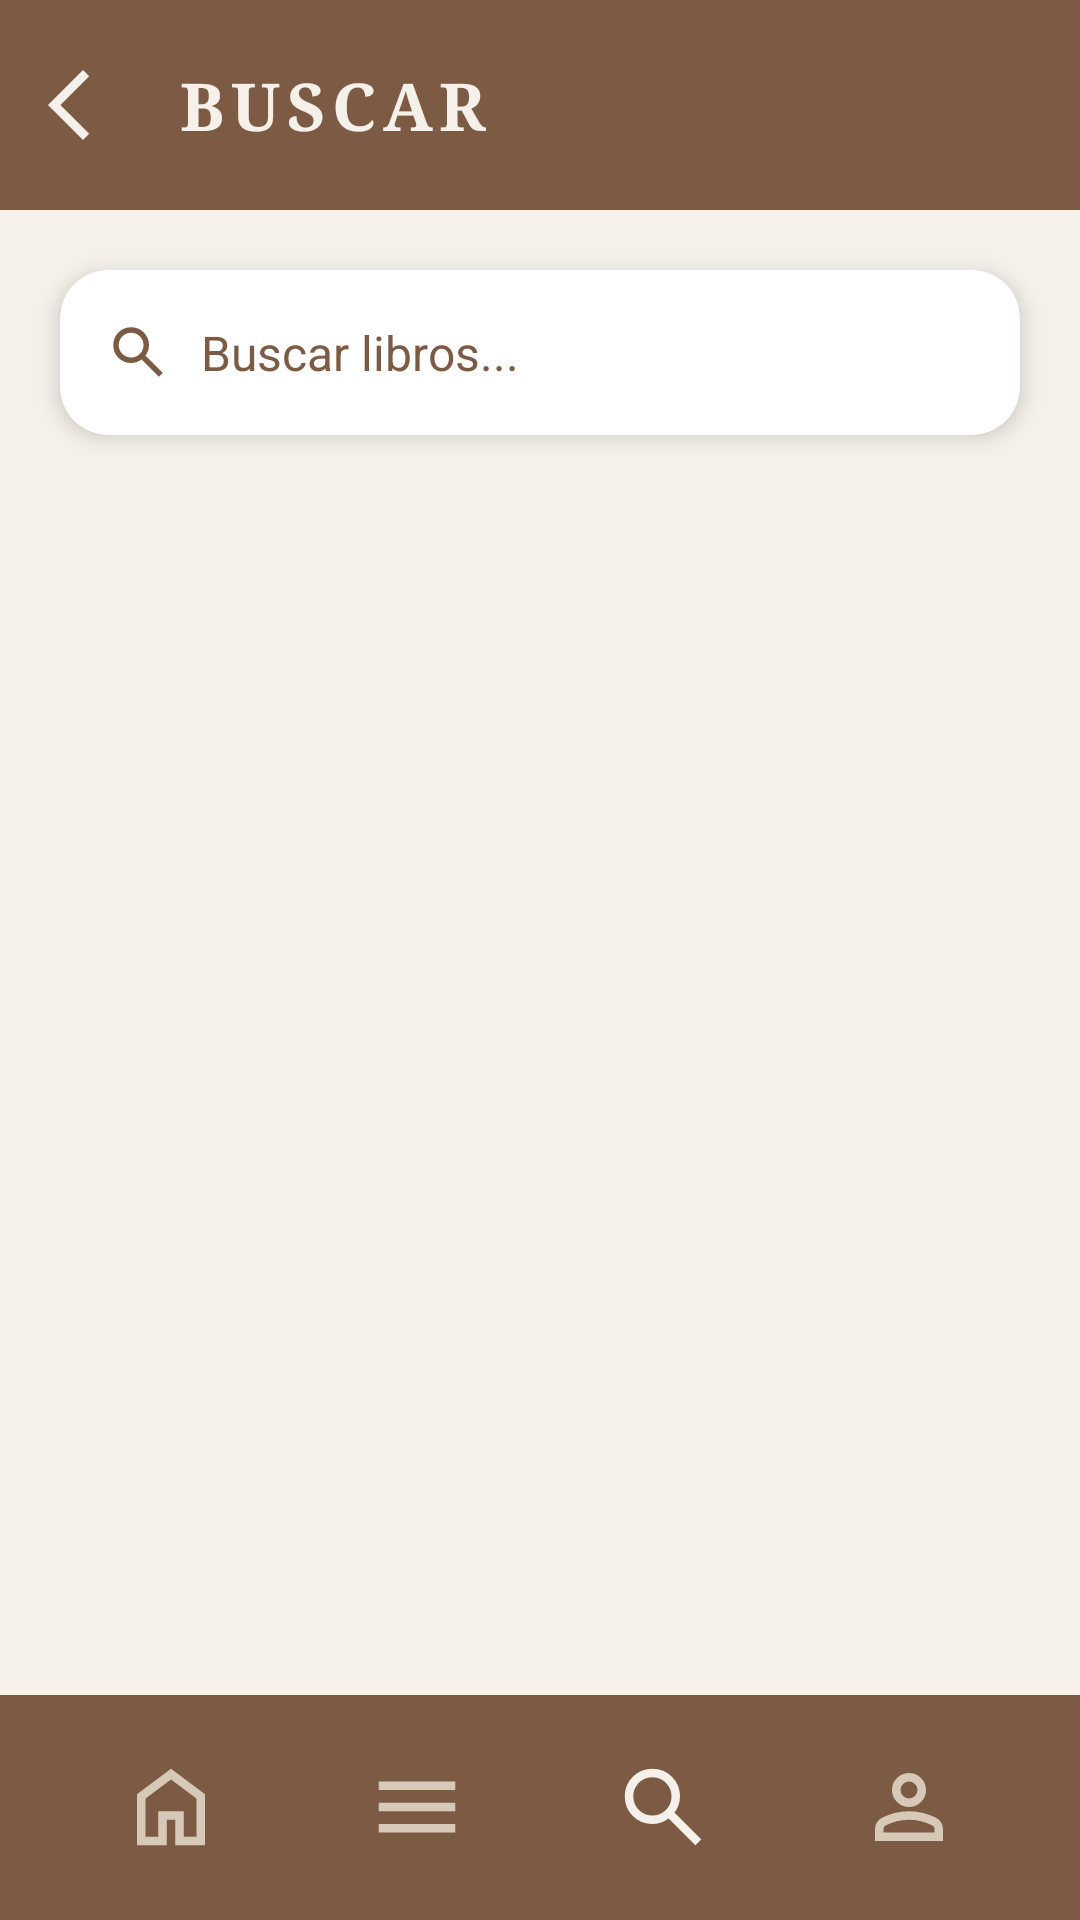

Produce the Android XML layout that renders to this screen, including the resource entries it uses.
<!-- AndroidManifest.xml: application theme Theme.Moviles_ProyectoFinal_Biblioteca -->
<!-- res/layout/buscar_libro.xml -->
<?xml version="1.0" encoding="utf-8"?>
<androidx.constraintlayout.widget.ConstraintLayout
    xmlns:android="http://schemas.android.com/apk/res/android"
    xmlns:app="http://schemas.android.com/apk/res-auto"
    xmlns:tools="http://tools.android.com/tools"
    android:layout_width="match_parent"
    android:layout_height="match_parent"
    android:background="#F5F1EA"
    tools:context="BuscarActivity">

    <LinearLayout
        android:id="@+id/topBar"
        android:layout_width="0dp"
        android:layout_height="70dp"
        android:background="#7D5A44"
        android:gravity="center_vertical"
        android:orientation="horizontal"
        android:paddingHorizontal="16dp"
        app:layout_constraintTop_toTopOf="parent"
        app:layout_constraintStart_toStartOf="parent"
        app:layout_constraintEnd_toEndOf="parent">

        <ImageView
            android:id="@+id/btnBack"
            android:layout_width="28dp"
            android:layout_height="28dp"
            android:src="@drawable/flecha_left"
            app:tint="#F5F1EA"/>

        <TextView
            android:layout_width="0dp"
            android:layout_height="wrap_content"
            android:layout_weight="1"
            android:text="BUSCAR"
            android:textColor="#F5F1EA"
            android:textSize="22sp"
            android:fontFamily="serif"
            android:textStyle="bold"
            android:letterSpacing="0.1"
            android:paddingStart="15dp"/>

        <ImageView
            android:visibility="gone"
            android:id="@+id/btnPuntos"
            android:layout_width="29dp"
            android:layout_height="29dp"
            android:src="@drawable/puntos"
            app:tint="#F5F1EA"/>

    </LinearLayout>

    <androidx.cardview.widget.CardView
        android:id="@+id/searchCard"
        android:layout_width="0dp"
        android:layout_height="55dp"
        android:layout_marginTop="20dp"
        android:layout_marginHorizontal="20dp"
        app:cardCornerRadius="16dp"
        app:cardElevation="4dp"
        app:cardBackgroundColor="#FFFFFF"
        app:layout_constraintTop_toBottomOf="@id/topBar"
        app:layout_constraintStart_toStartOf="parent"
        app:layout_constraintEnd_toEndOf="parent">

        <LinearLayout
            android:layout_width="match_parent"
            android:layout_height="match_parent"
            android:gravity="center_vertical"
            android:orientation="horizontal"
            android:paddingHorizontal="15dp">

            <ImageView
                android:layout_width="22dp"
                android:layout_height="22dp"
                android:src="@drawable/lupa"
                app:tint="#7D5A44"/>

            <EditText
                android:id="@+id/etBuscar"
                android:layout_width="match_parent"
                android:layout_height="wrap_content"
                android:background="@android:color/transparent"
                android:hint="Buscar libros..."
                android:textColor="#4A342A"
                android:textColorHint="#7D5A44"
                android:textSize="16sp"
                android:paddingStart="10dp"
                android:importantForAutofill="no"
                android:inputType="text" />

        </LinearLayout>

    </androidx.cardview.widget.CardView>

    <androidx.recyclerview.widget.RecyclerView
        android:id="@+id/rvResultadosBusqueda"
        android:layout_width="0dp"
        android:layout_height="0dp"
        android:padding="16dp"
        android:clipToPadding="false"
        app:layout_constraintTop_toBottomOf="@id/searchCard"
        app:layout_constraintBottom_toTopOf="@id/bottomNav"
        app:layout_constraintStart_toStartOf="parent"
        app:layout_constraintEnd_toEndOf="parent"
        tools:listitem="@layout/item_libro_busqueda" />

    <LinearLayout
        android:id="@+id/bottomNav"
        android:layout_width="0dp"
        android:layout_height="75dp"
        android:background="#7D5A44"
        android:gravity="center"
        android:orientation="horizontal"
        app:layout_constraintBottom_toBottomOf="parent"
        app:layout_constraintStart_toStartOf="parent"
        app:layout_constraintEnd_toEndOf="parent">

        <ImageView
            android:id="@+id/navHome"
            android:layout_width="34dp"
            android:layout_height="34dp"
            android:layout_marginHorizontal="24dp"
            android:src="@drawable/home"
            app:tint="#D7C9B8"/>

        <ImageView
            android:id="@+id/navLista"
            android:layout_width="34dp"
            android:layout_height="34dp"
            android:layout_marginHorizontal="24dp"
            android:src="@drawable/lista"
            app:tint="#D7C9B8"/>

        <ImageView
            android:id="@+id/navLupa"
            android:layout_width="34dp"
            android:layout_height="34dp"
            android:layout_marginHorizontal="24dp"
            android:src="@drawable/lupa"
            app:tint="#F5F1EA"/>

        <ImageView
            android:id="@+id/navPerfil"
            android:layout_width="34dp"
            android:layout_height="34dp"
            android:layout_marginHorizontal="24dp"
            android:src="@drawable/perfil"
            app:tint="#D7C9B8"/>

    </LinearLayout>

</androidx.constraintlayout.widget.ConstraintLayout>
<!-- res/layout/item_libro_busqueda.xml (included above) -->
<?xml version="1.0" encoding="utf-8"?>
<com.google.android.material.card.MaterialCardView
    xmlns:android="http://schemas.android.com/apk/res/android"
    xmlns:app="http://schemas.android.com/apk/res-auto"
    xmlns:tools="http://schemas.android.com/tools"
    android:layout_width="match_parent"
    android:layout_height="wrap_content"
    android:layout_marginBottom="12dp"
    app:cardCornerRadius="16dp"
    app:cardElevation="0dp"
    app:cardBackgroundColor="@color/khaki"
    app:strokeWidth="1dp"
    app:strokeColor="@color/camel">

    <androidx.constraintlayout.widget.ConstraintLayout
        android:id="@+id/layoutLibro"
        android:layout_width="match_parent"
        android:layout_height="wrap_content"
        android:padding="16dp">


        <com.google.android.material.imageview.ShapeableImageView
            android:id="@+id/imgPortadaItem"
            android:layout_width="60dp"
            android:layout_height="90dp"
            android:layout_alignParentStart="true"
            android:layout_alignParentTop="true"
            android:background="@color/camel"
            android:scaleType="centerCrop"
            app:layout_constraintStart_toStartOf="parent"
            app:layout_constraintTop_toTopOf="parent"
            app:shapeAppearanceOverlay="@style/RoundedImageView" />

        <LinearLayout
            android:id="@+id/linearLayout"
            android:layout_width="220sp"
            android:layout_height="wrap_content"
            android:layout_toStartOf="@id/tvGenerosItem"
            android:layout_toEndOf="@id/imgPortadaItem"
            android:orientation="vertical"
            android:layout_marginStart="10sp"
            app:layout_constraintStart_toEndOf="@+id/imgPortadaItem"
            app:layout_constraintTop_toTopOf="parent">

            <TextView
                android:id="@+id/tvTituloItem"
                android:layout_width="wrap_content"
                android:layout_height="wrap_content"
                android:text="Título"
                android:textColor="@color/espresso"
                android:textSize="20sp"
                android:textStyle="bold" />

            <TextView
                android:id="@+id/tvAutorItem"
                android:layout_width="wrap_content"
                android:layout_height="wrap_content"
                android:layout_marginTop="2dp"
                android:text="Autor"
                android:textColor="@color/cocoa"
                android:textSize="16sp" />
        </LinearLayout>

        <TextView
            android:visibility="gone"
            android:id="@+id/tvGenerosItem"
            android:layout_width="wrap_content"
            android:layout_height="wrap_content"
            android:layout_alignBottom="@id/imgPortadaItem"
            android:layout_alignParentEnd="true"
            android:fontFamily="serif"
            android:layout_marginStart="30sp"
            android:text="Almacenado: "
            android:textColor="@color/cocoa"
            android:textSize="15sp"
            android:textStyle="italic"
            app:layout_constraintBottom_toBottomOf="parent"
            app:layout_constraintStart_toEndOf="@+id/imgPortadaItem" />

        <TextView
            android:visibility="gone"
            android:id="@+id/tvshelflist"
            android:layout_width="wrap_content"
            android:layout_height="wrap_content"
            android:layout_marginStart="10sp"
            android:text="Ninguna "
            android:textColor="@color/cocoa"
            android:textSize="15sp"
            android:textStyle="italic"
            android:fontFamily="serif"
            app:layout_constraintBottom_toBottomOf="@+id/tvGenerosItem"
            app:layout_constraintStart_toEndOf="@+id/tvGenerosItem"
            app:layout_constraintTop_toTopOf="@+id/tvGenerosItem" />

        <ImageView
            android:id="@+id/ivEditbook"
            android:layout_width="40sp"
            android:layout_height="40sp"
            android:layout_marginEnd="50sp"
            app:layout_constraintBottom_toBottomOf="@+id/linearLayout"
            app:layout_constraintEnd_toEndOf="parent"
            app:layout_constraintTop_toTopOf="@+id/linearLayout"
            app:srcCompat="@drawable/editicon" />

        <ImageView
            android:id="@+id/ivAddshelf"
            android:layout_width="40sp"
            android:layout_height="40sp"
            app:layout_constraintBottom_toBottomOf="@+id/linearLayout"
            app:layout_constraintEnd_toEndOf="parent"
            app:layout_constraintStart_toEndOf="@+id/ivEditbook"
            app:layout_constraintTop_toTopOf="@+id/linearLayout"
            app:srcCompat="@drawable/addpost" />
    </androidx.constraintlayout.widget.ConstraintLayout>
</com.google.android.material.card.MaterialCardView>
<!-- resources referenced by this layout -->
<resources>
  <color name="camel">#B2967D</color>
  <color name="cocoa">#7D5A44</color>
  <color name="espresso">#4A342A</color>
  <color name="khaki">#D7C9B8</color>
  <!-- drawable flecha_left (drawable) -->
  <vector xmlns:android="http://schemas.android.com/apk/res/android"
      android:width="24dp"
      android:height="24dp"
      android:viewportWidth="960"
      android:viewportHeight="960">
    <path
        android:pathData="M400,880 L0,480l400,-400 71,71 -329,329 329,329 -71,71Z"
        android:fillColor="#F5F1EA"/>
  </vector>
  <!-- drawable home (drawable) -->
  <vector xmlns:android="http://schemas.android.com/apk/res/android"
      android:width="24dp"
      android:height="24dp"
      android:viewportWidth="960"
      android:viewportHeight="960">
    <path
        android:pathData="M240,760h120v-240h240v240h120v-360L480,220 240,400v360ZM160,840v-480l320,-240 320,240v480L520,840v-240h-80v240L160,840ZM480,490Z"
        android:fillColor="#F5F1EA"/>
  </vector>
  <!-- drawable lista (drawable) -->
  <vector xmlns:android="http://schemas.android.com/apk/res/android"
      android:width="24dp"
      android:height="24dp"
      android:viewportWidth="960"
      android:viewportHeight="960">
    <path
        android:pathData="M120,720v-80h720v80L120,720ZM120,520v-80h720v80L120,520ZM120,320v-80h720v80L120,320Z"
        android:fillColor="#F5F1EA"/>
  </vector>
  <!-- drawable lupa (drawable) -->
  <vector xmlns:android="http://schemas.android.com/apk/res/android"
      android:width="24dp"
      android:height="24dp"
      android:viewportWidth="960"
      android:viewportHeight="960">
    <path
        android:pathData="M784,840 L532,588q-30,24 -69,38t-83,14q-109,0 -184.5,-75.5T120,380q0,-109 75.5,-184.5T380,120q109,0 184.5,75.5T640,380q0,44 -14,83t-38,69l252,252 -56,56ZM380,560q75,0 127.5,-52.5T560,380q0,-75 -52.5,-127.5T380,200q-75,0 -127.5,52.5T200,380q0,75 52.5,127.5T380,560Z"
        android:fillColor="#F5F1EA"/>
  </vector>
  <!-- drawable perfil (drawable) -->
  <vector xmlns:android="http://schemas.android.com/apk/res/android"
      android:width="24dp"
      android:height="24dp"
      android:viewportWidth="960"
      android:viewportHeight="960">
    <path
        android:pathData="M367,433q-47,-47 -47,-113t47,-113q47,-47 113,-47t113,47q47,47 47,113t-47,113q-47,47 -113,47t-113,-47ZM160,800v-112q0,-34 17.5,-62.5T224,582q62,-31 126,-46.5T480,520q66,0 130,15.5T736,582q29,15 46.5,43.5T800,688v112L160,800ZM240,720h480v-32q0,-11 -5.5,-20T700,654q-54,-27 -109,-40.5T480,600q-56,0 -111,13.5T260,654q-9,5 -14.5,14t-5.5,20v32ZM536.5,376.5Q560,353 560,320t-23.5,-56.5Q513,240 480,240t-56.5,23.5Q400,287 400,320t23.5,56.5Q447,400 480,400t56.5,-23.5ZM480,320ZM480,720Z"
        android:fillColor="#F5F1EA"/>
  </vector>
  <!-- drawable puntos (drawable) -->
  <vector xmlns:android="http://schemas.android.com/apk/res/android"
      android:width="24dp"
      android:height="24dp"
      android:viewportWidth="960"
      android:viewportHeight="960">
    <path
        android:pathData="M480,800q-33,0 -56.5,-23.5T400,720q0,-33 23.5,-56.5T480,640q33,0 56.5,23.5T560,720q0,33 -23.5,56.5T480,800ZM480,560q-33,0 -56.5,-23.5T400,480q0,-33 23.5,-56.5T480,400q33,0 56.5,23.5T560,480q0,33 -23.5,56.5T480,560ZM480,320q-33,0 -56.5,-23.5T400,240q0,-33 23.5,-56.5T480,160q33,0 56.5,23.5T560,240q0,33 -23.5,56.5T480,320Z"
        android:fillColor="#F5F1EA"/>
  </vector>
  <style name="RoundedImageView" parent="ShapeAppearance.Material3.SmallComponent">
          <item name="cornerSize">8dp</item>
      </style>
  <style name="Theme.Moviles_ProyectoFinal_Biblioteca" parent="Base.Theme.Moviles_ProyectoFinal_Biblioteca" />
  <style name="Base.Theme.Moviles_ProyectoFinal_Biblioteca" parent="Theme.Material3.DayNight.NoActionBar">
          
          
      </style>
</resources>
